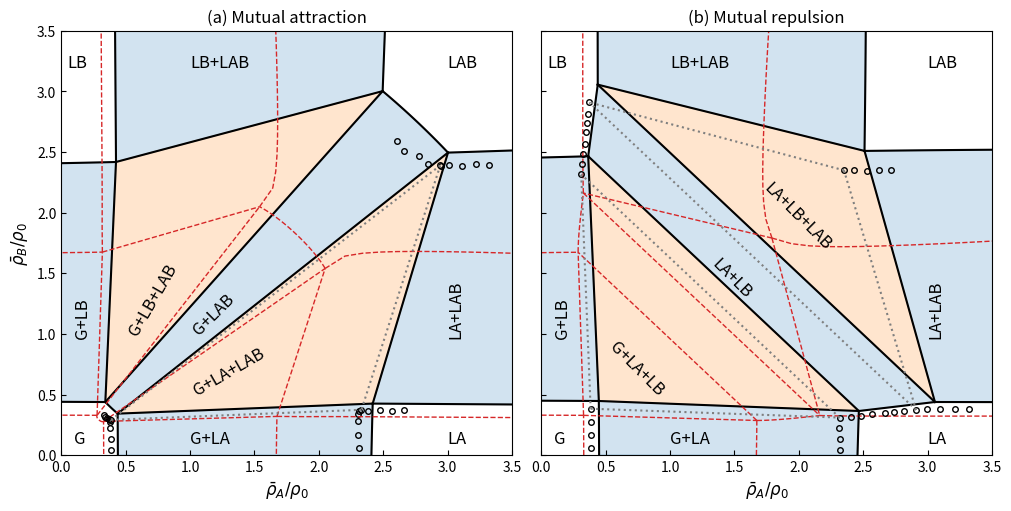

Source code (Python):
import numpy as np
import matplotlib.pyplot as plt
from scipy import integrate, optimize


def get_v_XY(rho_Y, eta_XY, kappa=0.7):
    return 1 + kappa * np.tanh(eta_XY/kappa * (rho_Y-1))

def get_v_A(rho_A, rho_B, eta_AA, eta_AB, kappa=0.7):
    v_AA = get_v_XY(rho_A, eta_AA, kappa)
    v_AB = get_v_XY(rho_B, eta_AB, kappa)
    return v_AA * v_AB

def get_v_B(rho_A, rho_B, eta_BA, eta_BB, kappa=0.7):
    v_BA = get_v_XY(rho_A, eta_BA, kappa)
    v_BB = get_v_XY(rho_B, eta_BB, kappa)
    return v_BA * v_BB

def get_dv_XY(v_XY, eta_XY, kappa=0.7):
    return eta_XY * (1 - ((v_XY-1)/kappa)**2)

def get_v_XY_prime(rho_Y, eta_XY, kappa=0.7):
    v_XY = get_v_XY(rho_Y, eta_XY, kappa)
    return eta_XY * (1 - ((v_XY-1)/kappa)**2)

def get_mu_A(rho_A, rho_B, eta_AA, eta_AB, kappa=0.7):
    v_A = get_v_A(rho_A, rho_B, eta_AA, eta_AB, kappa)
    return np.log(rho_A * v_A)

def get_mu_B(rho_A, rho_B, eta_BA, eta_BB, kappa=0.7):
    v_B = get_v_B(rho_A, rho_B, eta_BA, eta_BB, kappa)
    return np.log(rho_B * v_B)

def f_int_A(phi_A, eta_AA, eta_BA):
    v_AA = get_v_XY(phi_A, eta_AA)
    v_BA = get_v_XY(phi_A, eta_BA)
    v_AA_prime = get_dv_XY(v_AA, eta_AA)
    return (1/phi_A + v_AA_prime/v_AA) * np.log(v_BA)


def f_int_B(phi_B, eta_AB, eta_BB):
    v_AB = get_v_XY(phi_B, eta_AB)
    v_BB = get_v_XY(phi_B, eta_BB)
    v_BB_prime = get_dv_XY(v_BB, eta_BB)
    return (1/phi_B + v_BB_prime/v_BB) * np.log(v_AB)

def get_RA_RB(phi_A, phi_B, eta_BA, eta_AB):
    v_BA = get_v_XY(phi_A, eta_BA)
    v_AB = get_v_XY(phi_B, eta_AB)
    return np.log(v_BA) * np.log(v_AB)


def func(phi_arr, eta_AA, eta_AB, eta_BA, eta_BB):
    """ When phase equilibrium is reached, one should have [f1, f2, f3] = [0, 0, 0]

    Args:
        phi_arr (array): [phi_A_g, phi_B_g, phi_A_l, phi_B_l]
        eta_AA (float): _description_
        eta_AB (float): _description_
        eta_BA (float): _description_
        eta_BB (float): _description_
    """
    phi_A_g, phi_B_g, phi_A_l, phi_B_l = phi_arr
    f1 = get_mu_A(phi_A_l, phi_B_l, eta_AA, eta_AB) - get_mu_A(phi_A_g, phi_B_g, eta_AA, eta_AB)
    f2 = get_mu_B(phi_A_l, phi_B_l, eta_BA, eta_BB) - get_mu_B(phi_A_g, phi_B_g, eta_BA, eta_BB)

    int_A = integrate.quad(f_int_A, phi_A_g, phi_A_l, args=(eta_AA, eta_BA))
    int_B = integrate.quad(f_int_B, phi_B_g, phi_B_l, args=(eta_AB, eta_BB))
    f3 = get_RA_RB(phi_A_l, phi_B_l, eta_BA, eta_AB) - get_RA_RB(phi_A_g, phi_B_g, eta_BA, eta_AB) + int_A + int_B
    return [f1, f2, f3]

def func2(x_arr, eta_AA, eta_AB, eta_BA, eta_BB, rhoA_0, rhoB_0):
    """ When phase equilibrium is reached, one should have [f1, f2, f3, f4, f5] = [0, 0, 0, 0, 0]

    Args:
        x_arr (array): [phi_A_g, phi_B_g, phi_A_l, phi_B_l, s]
        eta_AA (float): _description_
        eta_AB (float): _description_
        eta_BA (float): _description_
        eta_BB (float): _description_
    """
    phi_A_g, phi_B_g, phi_A_l, phi_B_l, s = x_arr
    f1 = get_mu_A(phi_A_l, phi_B_l, eta_AA, eta_AB) - get_mu_A(phi_A_g, phi_B_g, eta_AA, eta_AB)
    f2 = get_mu_B(phi_A_l, phi_B_l, eta_BA, eta_BB) - get_mu_B(phi_A_g, phi_B_g, eta_BA, eta_BB)

    int_A, err = integrate.quad(f_int_A, phi_A_g, phi_A_l, args=(eta_AA, eta_BA))
    int_B, err = integrate.quad(f_int_B, phi_B_g, phi_B_l, args=(eta_AB, eta_BB))
    f3 = get_RA_RB(phi_A_l, phi_B_l, eta_BA, eta_AB) - get_RA_RB(phi_A_g, phi_B_g, eta_BA, eta_AB) + int_A + int_B

    f4 = (1-s) * phi_A_g + s * phi_A_l - rhoA_0
    f5 = (1-s) * phi_B_g + s * phi_B_l - rhoB_0
    return [f1, f2, f3, f4, f5]

def func3(x_arr, eta_AA, eta_AB, eta_BA, eta_BB, rhoA_0, rhoB_0):
    """ When phase equilibrium is reached, one should have [f1, f2, f3, f4, f5] = [0, 0, 0, 0, 0]

    Args:
        x_arr (array): [phi_A_1, phi_B_1, phi_A_2, phi_B_2, phi_A_3, phi_B_3, s, t]
        eta_AA (float): _description_
        eta_AB (float): _description_
        eta_BA (float): _description_
        eta_BB (float): _description_
    """
    phi_A_1, phi_B_1, phi_A_2, phi_B_2, phi_A_3, phi_B_3, s, t = x_arr
    
    mu_A_1 = get_mu_A(phi_A_1, phi_B_1, eta_AA, eta_AB)
    mu_A_2 = get_mu_A(phi_A_2, phi_B_2, eta_AA, eta_AB)
    mu_A_3 = get_mu_A(phi_A_3, phi_B_3, eta_AA, eta_AB)
    mu_B_1 = get_mu_B(phi_A_1, phi_B_1, eta_BA, eta_BB)
    mu_B_2 = get_mu_B(phi_A_2, phi_B_2, eta_BA, eta_BB)
    mu_B_3 = get_mu_B(phi_A_3, phi_B_3, eta_BA, eta_BB)

    f1 = mu_A_1 - mu_A_2
    f2 = mu_A_1 - mu_A_3
    f3 = mu_B_1 - mu_B_2
    f4 = mu_B_1 - mu_B_3

    RA_RB_1 = get_RA_RB(phi_A_1, phi_B_1, eta_BA, eta_AB)
    int_A, err = integrate.quad(f_int_A, phi_A_1, phi_A_2, args=(eta_AA, eta_BA))
    int_B, err = integrate.quad(f_int_B, phi_B_1, phi_B_2, args=(eta_AB, eta_BB))
    f5 = get_RA_RB(phi_A_2, phi_B_2, eta_BA, eta_AB) - RA_RB_1 + int_A + int_B

    int_A, err = integrate.quad(f_int_A, phi_A_1, phi_A_3, args=(eta_AA, eta_BA))
    int_B, err = integrate.quad(f_int_B, phi_B_1, phi_B_3, args=(eta_AB, eta_BB))
    f6 = get_RA_RB(phi_A_3, phi_B_3, eta_BA, eta_AB) - RA_RB_1 + int_A + int_B

    f7 = (1-s-t) * phi_A_1 + s * phi_A_2 + t * phi_A_3 - rhoA_0
    f8 = (1-s-t) * phi_B_1 + s * phi_B_2 + t * phi_B_3 - rhoB_0
    return [f1, f2, f3, f4, f5, f6, f7, f8]

def func2_eq(x_arr, eta_AA, eta_AB, eta_BA, eta_BB, rhoA_0, rhoB_0):
    """ When phase equilibrium is reached, one should have [f1, f2, f3, f4, f5] = [0, 0, 0, 0, 0]

    Args:
        phi_arr (array): [phi_A_g, phi_B_g, phi_A_l, phi_B_l, s]
        eta_AA (float): _description_
        eta_AB (float): _description_
        eta_BA (float): _description_
        eta_BB (float): _description_
    """

    phi_A_g, phi_B_g, phi_A_l, phi_B_l, s = x_arr
    f1 = get_mu_A(phi_A_l, phi_B_l, eta_AA, eta_AB) - get_mu_A(phi_A_g, phi_B_g, eta_AA, eta_AB)
    f2 = get_mu_B(phi_A_l, phi_B_l, eta_BA, eta_BB) - get_mu_B(phi_A_g, phi_B_g, eta_BA, eta_BB)

    # int_A, err = integrate.quad(f_int_A, phi_A_g, phi_A_l, args=(eta_AA, eta_BA))
    # int_B, err = integrate.quad(f_int_B, phi_B_g, phi_B_l, args=(eta_AB, eta_BB))
    int_A, err = integrate.quad(get_v_XY, phi_A_g, phi_A_l, args=(eta_AA, 0.7))
    int_B, err = integrate.quad(get_v_XY, phi_B_g, phi_B_l, args=(eta_BB, 0.7))
    vAA_g = get_v_XY(phi_A_g, eta_AA)
    vAA_l = get_v_XY(phi_A_l, eta_AA)
    vBB_g = get_v_XY(phi_B_g, eta_BB)
    vBB_l = get_v_XY(phi_B_l, eta_BB)
    vAB_prime_g = get_v_XY_prime(phi_B_g, eta_AB)
    vAB_prime_l = get_v_XY_prime(phi_B_l, eta_AB)
    vBA_prime_g = get_v_XY_prime(phi_A_g, eta_BA)
    vBA_prime_l = get_v_XY_prime(phi_A_l, eta_BA)

    f3_0 = phi_A_l * (1 + vAA_l) - phi_A_g * (1 + vAA_g) + phi_B_l * (1 + vBB_l) - phi_B_g * (1 + vBB_g)
    f3_1 = 0.5 * phi_A_l * phi_B_l * (vBA_prime_l + vAB_prime_l) - 0.5 * phi_A_g * phi_B_g * (vBA_prime_g + vAB_prime_g)
    f3 = f3_0 + f3_1 - int_A - int_B
    
    f4 = (1-s) * phi_A_g + s * phi_A_l - rhoA_0
    f5 = (1-s) * phi_B_g + s * phi_B_l - rhoB_0
    return [f1, f2, f3, f4, f5]

def func3_eq(x_arr, eta_AA, eta_AB, eta_BA, eta_BB, rhoA_0, rhoB_0):
    """ When phase equilibrium is reached, one should have [f1, f2, f3, f4, f5] = [0, 0, 0, 0, 0]

    Args:
        x_arr (array): [phi_A_1, phi_B_1, phi_A_2, phi_B_2, phi_A_3, phi_B_3, s, t]
        eta_AA (float): _description_
        eta_AB (float): _description_
        eta_BA (float): _description_
        eta_BB (float): _description_
    """
    def get_p1(phiA, phiB, etaAA, etaAB, etaBA, etaBB):
        p1A = phiA * (1 + get_v_XY(phiA, etaAA))
        p1B = phiB * (1 + get_v_XY(phiB, etaBB))
        p1AB = 0.5 * phiA * phiB * (get_v_XY_prime(phiA, etaBA) + get_v_XY_prime(phiB, etaAB))
        return p1A + p1B + p1AB
    
    def get_p_int(phi_A_1, phi_B_1, phi_A_2, phi_B_2, etaAA, etaBB):
        int_A, err = integrate.quad(get_v_XY, phi_A_1, phi_A_2, args=(etaAA, 0.7))
        int_B, err = integrate.quad(get_v_XY, phi_B_1, phi_B_2, args=(etaBB, 0.7))
        return int_A + int_B



    phi_A_1, phi_B_1, phi_A_2, phi_B_2, phi_A_3, phi_B_3, s, t = x_arr
    
    mu_A_1 = get_mu_A(phi_A_1, phi_B_1, eta_AA, eta_AB)
    mu_A_2 = get_mu_A(phi_A_2, phi_B_2, eta_AA, eta_AB)
    mu_A_3 = get_mu_A(phi_A_3, phi_B_3, eta_AA, eta_AB)
    mu_B_1 = get_mu_B(phi_A_1, phi_B_1, eta_BA, eta_BB)
    mu_B_2 = get_mu_B(phi_A_2, phi_B_2, eta_BA, eta_BB)
    mu_B_3 = get_mu_B(phi_A_3, phi_B_3, eta_BA, eta_BB)

    f1 = mu_A_1 - mu_A_2
    f2 = mu_A_1 - mu_A_3
    f3 = mu_B_1 - mu_B_2
    f4 = mu_B_1 - mu_B_3


    f5 = get_p1(phi_A_2, phi_B_2, eta_AA, eta_AB, eta_BA, eta_BB) \
        - get_p1(phi_A_1, phi_B_1, eta_AA, eta_AB, eta_BA, eta_BB) \
        - get_p_int(phi_A_1, phi_B_1, phi_A_2, phi_B_2, eta_AA, eta_BB)

    f6 = get_p1(phi_A_3, phi_B_3, eta_AA, eta_AB, eta_BA, eta_BB) \
        - get_p1(phi_A_1, phi_B_1, eta_AA, eta_AB, eta_BA, eta_BB) \
        - get_p_int(phi_A_1, phi_B_1, phi_A_3, phi_B_3, eta_AA, eta_BB)

    f7 = (1-s-t) * phi_A_1 + s * phi_A_2 + t * phi_A_3 - rhoA_0
    f8 = (1-s-t) * phi_B_1 + s * phi_B_2 + t * phi_B_3 - rhoB_0
    return [f1, f2, f3, f4, f5, f6, f7, f8]

def plot_tri(ax, x, y, c, linestyle="-", lw=None):
    ax.plot(x[1:], y[1:], c=c, linestyle=linestyle, lw=lw)
    ax.plot(x[:2], y[:2], c=c, linestyle=linestyle, lw=lw)
    ax.plot([x[0], x[2]], [y[0], y[2]], c=c, linestyle=linestyle, lw=lw)


def binodals_J025():
    etaAA = -2
    etaBB = -2
    etaAB = -0.25
    etaBA = -0.25
    fig, ax = plt.subplots(1, 1, constrained_layout=True, figsize=(5, 5))

    # G + LA + LAB
    rhoA_0 = 2.25
    rhoB_0 = 1
    x0 = [0.5, 0.25, 2.5, 0.4, 5, 3, 0.33, 0.33]
    sol = optimize.root(func3, x0, args=(etaAA, etaAB, etaBA, etaBB, rhoA_0, rhoB_0))
    x = sol.x
    pA1 = [x[0], x[2], x[4]]
    pB1 = [x[1], x[3], x[5]]
    line, = ax.plot(pA1, pB1, ">")
    plot_tri(ax, pA1, pB1, c=line.get_c())

    rhoA_0 = 2.25
    rhoB_0 = 1
    x0 = [0.5, 0.25, 2.5, 0.4, 5, 3, 0.33, 0.33]
    sol = optimize.root(func3, x0, args=(etaAA, -0.1, -0.1, etaBB, rhoA_0, rhoB_0))
    x = sol.x
    pA_tmp = [x[0], x[2], x[4]]
    pB_tmp = [x[1], x[3], x[5]]
    line, = ax.plot(pA_tmp, pB_tmp, ">")
    plot_tri(ax, pA_tmp, pB_tmp, c=line.get_c())


    # G + LB + LAB
    rhoA_0 = 1
    rhoB_0 = 2.25
    x0 = [0.25, 0.5, 0.4, 2.5, 3, 5, 0.33, 0.33]
    sol = optimize.root(func3, x0, args=(etaAA, etaAB, etaBA, etaBB, rhoA_0, rhoB_0))
    x = sol.x
    pA2 = [x[0], x[2], x[4]]
    pB2 = [x[1], x[3], x[5]]
    line, = ax.plot(pA2, pB2, "<")
    plot_tri(ax, pA2, pB2, c=line.get_c())

    # G + LA
    rhoA_0 = 1.25
    rhoB_0_max = pB1[0] + (rhoA_0 - pA1[0]) * (pB1[1] - pB1[0]) / (pA1[1] - pB1[0]) 
    rhoB_0 = 0.01
    n = 40
    rhoB0_arr = np.linspace(0.01, rhoB_0_max, n)
    phi_A_l, phi_B_l, phi_A_g, phi_B_g = np.zeros((4, n))

    x0 = [0.25, rhoB_0, 2.5, rhoB_0, 0.5]
    for i, rhoB_0 in enumerate(rhoB0_arr):
        sol = optimize.root(func2, x0, args=(etaAA, etaAB, etaBA, etaBB, rhoA_0, rhoB_0))
        x = sol.x
        x0 = x
        phi_A_g[i] = x[0]
        phi_B_g[i] = x[1]
        phi_A_l[i] = x[2]
        phi_B_l[i] = x[3]

    line, = ax.plot(phi_A_g, phi_B_g)
    ax.plot(phi_A_l, phi_B_l, c=line.get_c())

    edges = np.array([
        [3.8241, 0.3792, 23.2144, 0.6518],
        [3.8257, 0.7560, 23.1665, 1.3016],
        [3.7998, 1.1292, 23.2603, 1.9610],
        [3.7808, 1.5073, 23.3153, 2.6195]
    ]) / 10

    ms = 3
    line, = ax.plot(edges[:, 0], edges[:, 1], "o", fillstyle="none", ms=ms)
    ax.plot(edges[:, 2], edges[:, 3], "o", fillstyle="none", c=line.get_c(), ms=ms)



    # G + LB
    rhoB_0 = 1.25
    rhoA_0_max = pB1[0] + (rhoA_0 - pA1[0]) * (pB1[1] - pB1[0]) / (pA1[1] - pB1[0])
    rhoA_0_min = 0.01
    n = 40
    rhoA0_arr = np.linspace(rhoA_0_min, rhoA_0_max, n)
    phi_A_l, phi_B_l, phi_A_g, phi_B_g = np.zeros((4, n))

    x0 = [rhoA_0_min, 0.25, rhoA_0_min, 2.5, 0.5]
    for i, rhoA_0 in enumerate(rhoA0_arr):
        sol = optimize.root(func2, x0, args=(etaAA, etaAB, etaBA, etaBB, rhoA_0, rhoB_0))
        x = sol.x
        x0 = x
        phi_A_g[i] = x[0]
        phi_B_g[i] = x[1]
        phi_A_l[i] = x[2]
        phi_B_l[i] = x[3]

    line, = ax.plot(phi_A_g, phi_B_g)
    ax.plot(phi_A_l, phi_B_l, c=line.get_c())


    # G + LAB
    rhoA_0 = 3
    rhoB_0_min = pB1[0] + (rhoA_0 - pA1[0]) * (pB1[2] - pB1[0]) / (pA1[2] - pA1[0]) 
    rhoB_0_max = pB2[0] + (rhoA_0 - pA2[0]) * (pB2[2] - pB2[0]) / (pA2[2] - pA2[0])
    n = 50
    rhoB0_arr = np.linspace(rhoB_0_min, rhoB_0_max, n)
    phi_A_l, phi_B_l, phi_A_g, phi_B_g = np.zeros((4, n))

    x0 = [pA1[0], pB1[0], pA1[2], pB1[2], 0.5]
    for i, rhoB_0 in enumerate(rhoB0_arr):
        sol = optimize.root(func2, x0, args=(etaAA, etaAB, etaBA, etaBB, rhoA_0, rhoB_0))
        x = sol.x
        x0 = x
        phi_A_g[i] = x[0]
        phi_B_g[i] = x[1]
        phi_A_l[i] = x[2]
        phi_B_l[i] = x[3]

    line, = ax.plot(phi_A_g, phi_B_g)
    ax.plot(phi_A_l, phi_B_l, c=line.get_c())
    # ax.plot(np.ones_like(rhoB0_arr) * rhoA_0, rhoB0_arr)

    # LB + LAB
    rhoA_0 = 1.5
    rhoB_0_min = pB2[1] + (rhoA_0 - pA2[1]) * (pB2[2] - pB2[1]) / (pA2[2] - pA2[1])
    rhoB_0_max = 8.5
    n = 50
    rhoB0_arr = np.linspace(rhoB_0_min, rhoB_0_max, n)
    phi_A_l, phi_B_l, phi_A_g, phi_B_g = np.zeros((4, n))

    x0 = [pA2[1], pB2[1], pA2[2], pB2[2], 0.5]
    for i, rhoB_0 in enumerate(rhoB0_arr):
        sol = optimize.root(func2, x0, args=(etaAA, etaAB, etaBA, etaBB, rhoA_0, rhoB_0))
        x = sol.x
        x0 = x
        phi_A_g[i] = x[0]
        phi_B_g[i] = x[1]
        phi_A_l[i] = x[2]
        phi_B_l[i] = x[3]

    line, = ax.plot(phi_A_g, phi_B_g)
    ax.plot(phi_A_l, phi_B_l, c=line.get_c())

    # LA + LAB
    rhoB_0 = 1.5
    rhoA_0_min = pA1[1] + (rhoA_0 - pB1[1]) * (pA1[2] - pA1[1]) / (pB1[2] - pB1[1])
    rhoA_0_max = 8.5
    n = 50
    rhoA0_arr = np.linspace(rhoA_0_min, rhoA_0_max, n)
    phi_A_l, phi_B_l, phi_A_g, phi_B_g = np.zeros((4, n))

    x0 = [pA1[1], pB1[1], pA1[2], pB1[2], 0.5]
    for i, rhoA_0 in enumerate(rhoA0_arr):
        sol = optimize.root(func2, x0, args=(etaAA, etaAB, etaBA, etaBB, rhoA_0, rhoB_0))
        x = sol.x
        x0 = x
        phi_A_g[i] = x[0]
        phi_B_g[i] = x[1]
        phi_A_l[i] = x[2]
        phi_B_l[i] = x[3]

    line, = ax.plot(phi_A_g, phi_B_g)
    ax.plot(phi_A_l, phi_B_l, c=line.get_c())

 


    # ax.plot([0.376, 2, 4.293], [0.211, 1.5, 3.302], "o")
    # ax.plot([0.299, 2, 4.73], [0.186, 1.5, 3.63], "s")

    rhoA_0 = 2
    rhoB_0 = 1.5
    rhoB0_arr = np.linspace(rhoB_0_min, rhoB_0_max, n)
    phi_A_l, phi_B_l, phi_A_g, phi_B_g = np.zeros((4, n))

    x0 = [0.376, 0.211, 4.293, 3.302, 0.5]
    # x0 = [0.376, 0.211, 3, 2, 0.5]

    # sol = optimize.root(func2_eq, x0, args=(etaAA, etaAB, etaBA, etaBB, rhoA_0, rhoB_0))
    sol = optimize.root(func2_eq, x0, args=(-2, -0.1, -0.1, -2, rhoA_0, rhoB_0))
    x = sol.x
    ax.plot([x[0], x[2]], [x[1], x[3]], "-*")

    # sol = optimize.root(func2, x0, args=(etaAA, etaAB, etaBA, etaBB, rhoA_0, rhoB_0))
    sol = optimize.root(func2, x0, args=(-2, -0.1, -0.1, -2, rhoA_0, rhoB_0))
    x = sol.x
    ax.plot([x[0], x[2]], [x[1], x[3]], "-p")


    x0 = [3.7808/10, 1.5073/10, 23.3153/10, 2.6195/10, 0.5]
    sol = optimize.root(func2, x0, args=(-2, -0.1, -0.1, -2, 1.25, 0.2))
    x = sol.x
    ax.plot([x[0], x[2]], [x[1], x[3]], "-p")

    # ax.plot([0.4075, 1.25, 2.25], [0.193, 0.25, 0.3187], "-o", fillstyle="none")
    # ax.plot([7.984/20, 1.25, 45.11/20], [3.849/20, 0.25, 6.374/20], "s", fillstyle="none")


    # rhoA_0 = 1.25
    # rhoB_0 = 0.25
    # rhoB0_arr = np.linspace(rhoB_0_min, rhoB_0_max, n)
    # phi_A_l, phi_B_l, phi_A_g, phi_B_g = np.zeros((4, n))

    # x0 = [0.4, 0.19, 2.25, 0.32, 0.5]
    # sol = optimize.root(func2_eq, x0, args=(etaAA, etaAB, etaBA, etaBB, rhoA_0, rhoB_0))
    # x = sol.x
    # ax.plot([x[0], x[2]], [x[1], x[3]], "*")

    # sol = optimize.root(func2, x0, args=(etaAA, etaAB, etaBA, etaBB, rhoA_0, rhoB_0))
    # x = sol.x
    # ax.plot([x[0], x[2]], [x[1], x[3]], "p")


    # rhoA_0 = 4
    # rhoB_0 = 1.65
    # x0 = [pA1[1], pB1[1], pA1[2], pB1[2], 0.5]
    # sol = optimize.root(func2, x0, args=(etaAA, etaAB, etaBA, etaBB, rhoA_0, rhoB_0))
    # x = sol.x
    # ax.plot([x[0], rhoA_0, x[2]], [x[1], rhoB_0, x[3]], "-o")
    
       
    ax.set_xlim(0, 6)
    ax.set_ylim(0, 6)
    plt.show()
    plt.close()


def binodals_eq_Jm01(ax):
    etaAA = -2
    etaBB = -2
    etaAB = -0.1
    etaBA = -0.1
    bc = "tab:red"
    ls = "dashed"
    lw = 1

    # G + LA + LAB
    rhoA_0 = 2.25
    rhoB_0 = 1
    x0 = [0.438, 0.3424, 2.418, 0.4252, 3.00, 2.49, 0.546, 0.2843]
    sol = optimize.root(func3_eq, x0, args=(etaAA, etaAB, etaBA, etaBB, rhoA_0, rhoB_0))
    x = sol.x
    pA1 = [x[0], x[2], x[4]]
    pB1 = [x[1], x[3], x[5]]
    plot_tri(ax, pA1, pB1, c=bc, linestyle=ls, lw=lw)

    # G + LB + LAB
    rhoA_0 = 1
    rhoB_0 = 2.25
    x0 = [0.342, 0.438, 0.425, 2.418,  2.495,  3.00, 0.546, 0.28]
    sol = optimize.root(func3_eq, x0, args=(etaAA, etaAB, etaBA, etaBB, rhoA_0, rhoB_0))
    x = sol.x
    pA2 = [x[0], x[2], x[4]]
    pB2 = [x[1], x[3], x[5]]
    plot_tri(ax, pA2, pB2, c=bc, linestyle=ls, lw=lw)

    # G + LA
    rhoA_0 = 1.25
    rhoB_0_max = pB1[0] + (rhoA_0 - pA1[0]) * (pB1[1] - pB1[0]) / (pA1[1] - pB1[0]) 
    rhoB_0 = 0.01
    n = 40
    rhoB0_arr = np.linspace(0.01, rhoB_0_max, n)
    phi_A_l, phi_B_l, phi_A_g, phi_B_g = np.zeros((4, n))

    x0 = [0.25, rhoB_0, 2.5, rhoB_0, 0.5]
    for i, rhoB_0 in enumerate(rhoB0_arr):
        sol = optimize.root(func2_eq, x0, args=(etaAA, etaAB, etaBA, etaBB, rhoA_0, rhoB_0))
        x = sol.x
        x0 = x
        phi_A_g[i] = x[0]
        phi_B_g[i] = x[1]
        phi_A_l[i] = x[2]
        phi_B_l[i] = x[3]

    ax.plot(phi_A_g, phi_B_g, c=bc, linestyle=ls, lw=lw)
    ax.plot(phi_A_l, phi_B_l, c=bc, linestyle=ls, lw=lw)

    # G + LB
    rhoB_0 = 1.25
    rhoA_0_max = pB1[0] + (rhoA_0 - pA1[0]) * (pB1[1] - pB1[0]) / (pA1[1] - pB1[0])
    rhoA_0_min = 0.01
    n = 40
    rhoA0_arr = np.linspace(rhoA_0_min, rhoA_0_max, n)
    phi_A_l, phi_B_l, phi_A_g, phi_B_g = np.zeros((4, n))

    x0 = [rhoA_0_min, 0.25, rhoA_0_min, 2.5, 0.5]
    for i, rhoA_0 in enumerate(rhoA0_arr):
        sol = optimize.root(func2_eq, x0, args=(etaAA, etaAB, etaBA, etaBB, rhoA_0, rhoB_0))
        x = sol.x
        x0 = x
        phi_A_g[i] = x[0]
        phi_B_g[i] = x[1]
        phi_A_l[i] = x[2]
        phi_B_l[i] = x[3]

    ax.plot(phi_A_g, phi_B_g, c=bc, linestyle=ls, lw=lw)
    ax.plot(phi_A_l, phi_B_l, c=bc, linestyle=ls, lw=lw)


    # G + LAB
    rhoA_0 = 3
    rhoB_0_min = pB1[0] + (rhoA_0 - pA1[0]) * (pB1[2] - pB1[0]) / (pA1[2] - pA1[0]) 
    rhoB_0_max = pB2[0] + (rhoA_0 - pA2[0]) * (pB2[2] - pB2[0]) / (pA2[2] - pA2[0])
    n = 50
    rhoB0_arr = np.linspace(rhoB_0_min, rhoB_0_max, n)
    phi_A_l, phi_B_l, phi_A_g, phi_B_g = np.zeros((4, n))

    x0 = [pA1[0], pB1[0], pA1[2], pB1[2], 0.5]
    for i, rhoB_0 in enumerate(rhoB0_arr):
        sol = optimize.root(func2_eq, x0, args=(etaAA, etaAB, etaBA, etaBB, rhoA_0, rhoB_0))
        x = sol.x
        x0 = x
        phi_A_g[i] = x[0]
        phi_B_g[i] = x[1]
        phi_A_l[i] = x[2]
        phi_B_l[i] = x[3]

    ax.plot(phi_A_g, phi_B_g, c=bc, linestyle=ls, lw=lw)
    ax.plot(phi_A_l, phi_B_l, c=bc, linestyle=ls, lw=lw)


    # LB + LAB
    rhoA_0 = 1.5
    rhoB_0_min = pB2[1] + (rhoA_0 - pA2[1]) * (pB2[2] - pB2[1]) / (pA2[2] - pA2[1])
    rhoB_0_max = 8.5
    n = 50
    rhoB0_arr = np.linspace(rhoB_0_min, rhoB_0_max, n)
    phi_A_l, phi_B_l, phi_A_g, phi_B_g = np.zeros((4, n))

    x0 = [pA2[1], pB2[1], pA2[2], pB2[2], 0.5]
    for i, rhoB_0 in enumerate(rhoB0_arr):
        sol = optimize.root(func2_eq, x0, args=(etaAA, etaAB, etaBA, etaBB, rhoA_0, rhoB_0))
        x = sol.x
        x0 = x
        phi_A_g[i] = x[0]
        phi_B_g[i] = x[1]
        phi_A_l[i] = x[2]
        phi_B_l[i] = x[3]

    ax.plot(phi_A_g, phi_B_g, c=bc, linestyle=ls, lw=lw)
    ax.plot(phi_A_l, phi_B_l, c=bc, linestyle=ls, lw=lw)

    # LA + LAB
    rhoB_0 = 1.5
    rhoA_0_min = pA1[1] + (rhoA_0 - pB1[1]) * (pA1[2] - pA1[1]) / (pB1[2] - pB1[1])
    rhoA_0_max = 8.5
    n = 50
    rhoA0_arr = np.linspace(rhoA_0_min, rhoA_0_max, n)
    phi_A_l, phi_B_l, phi_A_g, phi_B_g = np.zeros((4, n))

    x0 = [pA1[1], pB1[1], pA1[2], pB1[2], 0.5]
    for i, rhoA_0 in enumerate(rhoA0_arr):
        sol = optimize.root(func2_eq, x0, args=(etaAA, etaAB, etaBA, etaBB, rhoA_0, rhoB_0))
        x = sol.x
        x0 = x
        phi_A_g[i] = x[0]
        phi_B_g[i] = x[1]
        phi_A_l[i] = x[2]
        phi_B_l[i] = x[3]

    ax.plot(phi_A_g, phi_B_g, c=bc, linestyle=ls, lw=lw)
    ax.plot(phi_A_l, phi_B_l, c=bc, linestyle=ls, lw=lw)


def binodals_Jm01(ax=None):
    etaAA = -2
    etaBB = -2
    etaAB = -0.1
    etaBA = -0.1
    if ax is None:
        fig, ax = plt.subplots(1, 1, constrained_layout=True, figsize=(5, 5))
        flag_show = True
    else:
        flag_show = False

    bc = "k"
    bc_eq = "tab:grey"

    # G + LA + LAB
    rhoA_0 = 2.25
    rhoB_0 = 1
    x0 = [0.5, 0.25, 2.5, 0.4, 5, 3, 0.33, 0.33]
    sol = optimize.root(func3, x0, args=(etaAA, etaAB, etaBA, etaBB, rhoA_0, rhoB_0))
    x = sol.x
    pA1 = [x[0], x[2], x[4]]
    pB1 = [x[1], x[3], x[5]]
    plot_tri(ax, pA1, pB1, c=bc)

    ax.fill(pA1, pB1, c="tab:orange", alpha=0.2)

    xx = np.array([29.4862, 3.8145, 23.1582]) / 10
    yy = np.array([23.8838, 2.9116, 3.6422]) / 10
    ms = 4
    ax.plot(xx, yy, "ko", fillstyle="none", ms=ms)

    # G + LB + LAB
    rhoA_0 = 1
    rhoB_0 = 2.25
    x0 = [0.25, 0.5, 0.4, 2.5, 3, 5, 0.33, 0.33]
    sol = optimize.root(func3, x0, args=(etaAA, etaAB, etaBA, etaBB, rhoA_0, rhoB_0))
    x = sol.x
    pA2 = [x[0], x[2], x[4]]
    pB2 = [x[1], x[3], x[5]]
    plot_tri(ax, pA2, pB2, c=bc)

    ax.fill(pA2, pB2, c="tab:orange", alpha=0.2)

    # G + LA
    rhoA_0 = 1.25
    rhoB_0_max = pB1[0] + (rhoA_0 - pA1[0]) * (pB1[1] - pB1[0]) / (pA1[1] - pB1[0]) 
    rhoB_0 = 0.001
    n = 40
    rhoB0_arr = np.linspace(rhoB_0, rhoB_0_max, n)
    phi_A_l, phi_B_l, phi_A_g, phi_B_g = np.zeros((4, n))

    x0 = [0.25, rhoB_0, 2.5, rhoB_0, 0.5]
    for i, rhoB_0 in enumerate(rhoB0_arr):
        sol = optimize.root(func2, x0, args=(etaAA, etaAB, etaBA, etaBB, rhoA_0, rhoB_0))
        x = sol.x
        x0 = x
        phi_A_g[i] = x[0]
        phi_B_g[i] = x[1]
        phi_A_l[i] = x[2]
        phi_B_l[i] = x[3]

    ax.plot(phi_A_g, phi_B_g, c=bc)
    ax.plot(phi_A_l, phi_B_l, c=bc)

    xx = np.hstack((phi_A_g, phi_A_l[::-1]))
    yy = np.hstack((phi_B_g, phi_B_l[::-1]))
    ax.fill(xx, yy, c="tab:blue", alpha=0.2)

    edges = np.array([
        [3.8287, 0.4497, 23.0837, 0.5599],
        [3.8271, 1.3544, 23.0802, 1.6798],
        [3.8240, 2.2620, 23.0299, 2.7907],
        [3.8104, 2.6964, 23.0823, 3.3723]
    ]) / 10
    ms = 4
    line, = ax.plot(edges[:, 0], edges[:, 1], "ko", fillstyle="none", ms=ms)
    ax.plot(edges[:, 2], edges[:, 3], "o", fillstyle="none", c=line.get_c(), ms=ms)

    # G + LB
    rhoB_0 = 1.25
    rhoA_0_max = pB1[0] + (rhoA_0 - pA1[0]) * (pB1[1] - pB1[0]) / (pA1[1] - pB1[0])
    rhoA_0_min = 0.001
    n = 40
    rhoA0_arr = np.linspace(rhoA_0_min, rhoA_0_max, n)
    phi_A_l, phi_B_l, phi_A_g, phi_B_g = np.zeros((4, n))

    x0 = [rhoA_0_min, 0.25, rhoA_0_min, 2.5, 0.5]
    for i, rhoA_0 in enumerate(rhoA0_arr):
        sol = optimize.root(func2, x0, args=(etaAA, etaAB, etaBA, etaBB, rhoA_0, rhoB_0))
        x = sol.x
        x0 = x
        phi_A_g[i] = x[0]
        phi_B_g[i] = x[1]
        phi_A_l[i] = x[2]
        phi_B_l[i] = x[3]

    ax.plot(phi_A_g, phi_B_g, c=bc)
    ax.plot(phi_A_l, phi_B_l, c=bc)

    xx = np.hstack((phi_A_g, phi_A_l[::-1]))
    yy = np.hstack((phi_B_g, phi_B_l[::-1]))
    ax.fill(xx, yy, c="tab:blue", alpha=0.2)


    # G + LAB
    rhoA_0 = 3
    rhoB_0_min = pB1[0] + (rhoA_0 - pA1[0]) * (pB1[2] - pB1[0]) / (pA1[2] - pA1[0]) 
    rhoB_0_max = pB2[0] + (rhoA_0 - pA2[0]) * (pB2[2] - pB2[0]) / (pA2[2] - pA2[0])
    n = 50
    rhoB0_arr = np.linspace(rhoB_0_min, rhoB_0_max, n)
    phi_A_l, phi_B_l, phi_A_g, phi_B_g = np.zeros((4, n))

    x0 = [pA1[0], pB1[0], pA1[2], pB1[2], 0.5]
    for i, rhoB_0 in enumerate(rhoB0_arr):
        sol = optimize.root(func2, x0, args=(etaAA, etaAB, etaBA, etaBB, rhoA_0, rhoB_0))
        x = sol.x
        x0 = x
        phi_A_g[i] = x[0]
        phi_B_g[i] = x[1]
        phi_A_l[i] = x[2]
        phi_B_l[i] = x[3]

    ax.plot(phi_A_g, phi_B_g, c=bc)
    ax.plot(phi_A_l, phi_B_l, c=bc)

    xx = np.hstack((phi_A_g, phi_A_l[::-1]))
    yy = np.hstack((phi_B_g, phi_B_l[::-1]))
    ax.fill(xx, yy, c="tab:blue", alpha=0.2)


    # LB + LAB
    rhoA_0 = 1.5
    rhoB_0_min = pB2[1] + (rhoA_0 - pA2[1]) * (pB2[2] - pB2[1]) / (pA2[2] - pA2[1])
    rhoB_0_max = 8.5
    n = 50
    rhoB0_arr = np.linspace(rhoB_0_min, rhoB_0_max, n)
    phi_A_l, phi_B_l, phi_A_g, phi_B_g = np.zeros((4, n))

    x0 = [pA2[1], pB2[1], pA2[2], pB2[2], 0.5]
    for i, rhoB_0 in enumerate(rhoB0_arr):
        sol = optimize.root(func2, x0, args=(etaAA, etaAB, etaBA, etaBB, rhoA_0, rhoB_0))
        x = sol.x
        x0 = x
        phi_A_g[i] = x[0]
        phi_B_g[i] = x[1]
        phi_A_l[i] = x[2]
        phi_B_l[i] = x[3]

    ax.plot(phi_A_g, phi_B_g, c=bc)
    ax.plot(phi_A_l, phi_B_l, c=bc)

    xx = np.hstack((phi_A_g, phi_A_l[::-1]))
    yy = np.hstack((phi_B_g, phi_B_l[::-1]))
    ax.fill(xx, yy, c="tab:blue", alpha=0.2)

    # LA + LAB
    rhoB_0 = 1.5
    rhoA_0_min = pA1[1] + (rhoA_0 - pB1[1]) * (pA1[2] - pA1[1]) / (pB1[2] - pB1[1])
    rhoA_0_max = 8.5
    n = 50
    rhoA0_arr = np.linspace(rhoA_0_min, rhoA_0_max, n)
    phi_A_l, phi_B_l, phi_A_g, phi_B_g = np.zeros((4, n))

    x0 = [pA1[1], pB1[1], pA1[2], pB1[2], 0.5]
    for i, rhoA_0 in enumerate(rhoA0_arr):
        sol = optimize.root(func2, x0, args=(etaAA, etaAB, etaBA, etaBB, rhoA_0, rhoB_0))
        x = sol.x
        x0 = x
        phi_A_g[i] = x[0]
        phi_B_g[i] = x[1]
        phi_A_l[i] = x[2]
        phi_B_l[i] = x[3]

    ax.plot(phi_A_g, phi_B_g, c=bc)
    ax.plot(phi_A_l, phi_B_l, c=bc)

    xx = np.hstack((phi_A_g, phi_A_l[::-1]))
    yy = np.hstack((phi_B_g, phi_B_l[::-1]))
    ax.fill(xx, yy, c="tab:blue", alpha=0.2)

    rhoA_0 = 2
    rhoB_0 = 1.5
    rhoB0_arr = np.linspace(rhoB_0_min, rhoB_0_max, n)
    phi_A_l, phi_B_l, phi_A_g, phi_B_g = np.zeros((4, n))

    x0 = [0.376, 0.211, 4.293, 3.302, 0.5]
    # x0 = [0.376, 0.211, 3, 2, 0.5]

    # sol = optimize.root(func2_eq, x0, args=(etaAA, etaAB, etaBA, etaBB, rhoA_0, rhoB_0))

    # sol = optimize.root(func2, x0, args=(etaAA, etaAB, etaBA, etaBB, rhoA_0, rhoB_0))
    # sol = optimize.root(func2, x0, args=(-2, -0.1, -0.1, -2, rhoA_0, rhoB_0))
    # x = sol.x
    # ax.plot([x[0], x[2]], [x[1], x[3]], "-p")


    # x0 = [3.7808/10, 1.5073/10, 23.3153/10, 2.6195/10, 0.5]
    # sol = optimize.root(func2, x0, args=(-2, -0.1, -0.1, -2, 1.25, 0.2))
    # x = sol.x
    # ax.plot([x[0], x[2]], [x[1], x[3]], "-p")

    # ax.plot([0.4075, 1.25, 2.25], [0.193, 0.25, 0.3187], "-o", fillstyle="none")
    # ax.plot([7.984/20, 1.25, 45.11/20], [3.849/20, 0.25, 6.374/20], "s", fillstyle="none")


    rhoA_0 = 1.25
    rhoB_0 = 0.1
    rhoB0_arr = np.linspace(rhoB_0_min, rhoB_0_max, n)
    phi_A_l, phi_B_l, phi_A_g, phi_B_g = np.zeros((4, n))


    # rhoA_0 = 4
    # rhoB_0 = 1.65
    # x0 = [pA1[1], pB1[1], pA1[2], pB1[2], 0.5]
    # sol = optimize.root(func2, x0, args=(etaAA, etaAB, etaBA, etaBB, rhoA_0, rhoB_0))
    # x = sol.x
    # ax.plot([x[0], rhoA_0, x[2]], [x[1], rhoB_0, x[3]], "-o")
    
    
    binodals_eq_Jm01(ax)
    ax.set_xlim(0, 3.5)
    ax.set_ylim(0, 3.5)


    ### Simulation data

    ## G + LAB

    edges = np.array([
        [3.2862, 3.2937, 26.0470, 25.9279],
        [3.426, 3.158, 26.63, 25.12],
        [3.565, 3.088, 27.786, 24.709],
        [3.73, 2.97, 28.49, 24.03]
    ]) / 10
    ms = 4
    line, = ax.plot(edges[:, 0], edges[:, 1], "ko", fillstyle="none", ms=ms)
    ax.plot(edges[:, 2], edges[:, 3], "o", fillstyle="none", c=line.get_c(), ms=ms)

    ## LA + LAB
    edges = np.array([
        [23.8438, 3.6572, 30.1036, 23.9658],
        [24.76, 3.69, 31.1, 23.87],
        [25.72, 3.655, 32.24, 24.0],
        [26.65, 3.69, 33.22, 23.90]
    ]) / 10
    ms = 4
    line, = ax.plot(edges[:, 0], edges[:, 1], "ko", fillstyle="none", ms=ms)
    ax.plot(edges[:, 2], edges[:, 3], "o", fillstyle="none", c=line.get_c(), ms=ms)

    edges = np.array([
        [29.43, 23.9, 23.31, 3.74, 3.87, 2.91]
    ]) / 10
    line, = ax.plot(edges[:, 0], edges[:, 1], "ko", fillstyle="none", ms=ms)
    ax.plot(edges[:, 2], edges[:, 3], "o", fillstyle="none", c=line.get_c(), ms=ms)
    ax.plot(edges[:, 4], edges[:, 5], "o", fillstyle="none", c=line.get_c(), ms=ms)
    
    x, y = edges[0].reshape(3, 2).T
    plot_tri(ax, x, y, c="tab:grey", linestyle=":")

    # ax.plot(1.5, 1.5, "ro")
    # ax.plot(1.55, 1.45, "ro")
    # ax.plot(1.6, 1.4, "ro")
    # ax.plot(1.65, 1.35, "ro")


    # ax.plot(2.7, 1.4, "ro")
    # ax.plot(2.8, 1.4, "ro")
    # ax.plot(2.9, 1.4, "ro")
    # ax.plot(3.0, 1.4, "ro")


    if flag_show:
        plt.show()
        plt.close()


def binodals_eq_Jp01(ax):
    etaAA = -2
    etaBB = -2
    etaAB = 0.1
    etaBA = 0.1
    bc = "tab:red"
    ls = "dashed"
    lw = 1

    # G + LA + LAB
    rhoA_0 = 1.3
    rhoB_0 = 1.3
    x0 = [0.4, 0.4, 2., 0.3, 0.2, 2.5, 0.33, 0.33]
    sol = optimize.root(func3_eq, x0, args=(etaAA, etaAB, etaBA, etaBB, rhoA_0, rhoB_0))
    x = sol.x
    pA1 = [x[0], x[2], x[4]]
    pB1 = [x[1], x[3], x[5]]
    plot_tri(ax, pA1, pB1, c=bc, linestyle=ls, lw=lw)

    # G + LB + LAB
    rhoA_0 = 3
    rhoB_0 = 3
    x0 = [3.5, 3.5, 0.5, 4, 4, 0.5, 0.33, 0.33]

    sol = optimize.root(func3_eq, x0, args=(etaAA, etaAB, etaBA, etaBB, rhoA_0, rhoB_0))
    x = sol.x
    pA2 = [x[0], x[2], x[4]]
    pB2 = [x[1], x[3], x[5]]
    plot_tri(ax, pA2, pB2, c=bc, linestyle=ls, lw=lw)

    # LA + LB
    n = 40
    rhoA0_arr = np.linspace(pA1[1]+pA1[2], pA2[1]+pA2[2], n) * 0.5
    rhoB0_arr = rhoA0_arr
    phi_A_l, phi_B_l, phi_A_g, phi_B_g = np.zeros((4, n))
    x0 = [pA1[1], pB1[1], pA1[2], pB1[2], 0.5]
    for i, rhoB_0 in enumerate(rhoB0_arr):
        sol = optimize.root(func2_eq, x0, args=(etaAA, etaAB, etaBA, etaBB, rhoB_0, rhoB_0))
        x = sol.x
        x0 = x
        phi_A_g[i] = x[0]
        phi_B_g[i] = x[1]
        phi_A_l[i] = x[2]
        phi_B_l[i] = x[3]

    ax.plot(phi_A_g, phi_B_g, c=bc, linestyle=ls, lw=lw)
    ax.plot(phi_A_l, phi_B_l, c=bc, linestyle=ls, lw=lw)

    # G + LA
    rhoA_0 = 1.25
    rhoB_0_max = pB1[0] + (rhoA_0 - pA1[0]) * (pB1[1] - pB1[0]) / (pA1[1] - pB1[0]) 
    rhoB_0 = 0.001
    n = 40
    rhoB0_arr = np.linspace(rhoB_0, rhoB_0_max, n)
    phi_A_l, phi_B_l, phi_A_g, phi_B_g = np.zeros((4, n))

    x0 = [0.25, rhoB_0, 2.5, rhoB_0, 0.5]
    for i, rhoB_0 in enumerate(rhoB0_arr):
        sol = optimize.root(func2_eq, x0, args=(etaAA, etaAB, etaBA, etaBB, rhoA_0, rhoB_0))
        x = sol.x
        x0 = x
        phi_A_g[i] = x[0]
        phi_B_g[i] = x[1]
        phi_A_l[i] = x[2]
        phi_B_l[i] = x[3]
    ax.plot(phi_A_g, phi_B_g, c=bc, linestyle=ls, lw=lw)
    ax.plot(phi_A_l, phi_B_l, c=bc, linestyle=ls, lw=lw)

    # G + LB
    rhoB_0 = 1.25
    rhoA_0_max = pA1[0] + (rhoB_0 - pB1[0]) * (pA1[2] - pA1[0]) / (pB1[2] - pB1[0])
    rhoA_0_min = 0.001
    n = 40
    rhoA0_arr = np.linspace(rhoA_0_min, rhoA_0_max, n)
    phi_A_l, phi_B_l, phi_A_g, phi_B_g = np.zeros((4, n))

    x0 = [rhoA_0_min, 0.25, rhoA_0_min, 2.5, 0.5]
    for i, rhoA_0 in enumerate(rhoA0_arr):
        sol = optimize.root(func2_eq, x0, args=(etaAA, etaAB, etaBA, etaBB, rhoA_0, rhoB_0))
        x = sol.x
        x0 = x
        phi_A_g[i] = x[0]
        phi_B_g[i] = x[1]
        phi_A_l[i] = x[2]
        phi_B_l[i] = x[3]

    ax.plot(phi_A_g, phi_B_g, c=bc, linestyle=ls, lw=lw)
    ax.plot(phi_A_l, phi_B_l, c=bc, linestyle=ls, lw=lw)

    # LB + LAB
    rhoA_0 = 1.25
    rhoB_0_min = pB2[1] + (rhoA_0 - pA2[1]) * (pB2[0] - pB2[1]) / (pA2[0] - pA2[1])
    rhoB_0_max = 8.5
    n = 50
    rhoB0_arr = np.linspace(rhoB_0_min, rhoB_0_max, n)
    phi_A_l, phi_B_l, phi_A_g, phi_B_g = np.zeros((4, n))

    x0 = [pA2[1], pB2[1], pA2[0], pB2[0], 0.5]
    for i, rhoB_0 in enumerate(rhoB0_arr):
        sol = optimize.root(func2_eq, x0, args=(etaAA, etaAB, etaBA, etaBB, rhoA_0, rhoB_0))
        x = sol.x
        x0 = x
        phi_A_g[i] = x[0]
        phi_B_g[i] = x[1]
        phi_A_l[i] = x[2]
        phi_B_l[i] = x[3]

    ax.plot(phi_A_g, phi_B_g, c=bc, linestyle=ls, lw=lw)
    ax.plot(phi_A_l, phi_B_l, c=bc, linestyle=ls, lw=lw)

    # LA + LAB
    rhoB_0 = 1.5
    rhoA_0_min = pA2[0] + (rhoB_0 - pB2[0]) * (pA2[2] - pA2[0]) / (pB2[2] - pB2[0])
    print(rhoA_0_min)
    rhoA_0_max = 8.5
    n = 50
    rhoA0_arr = np.linspace(rhoA_0_min, rhoA_0_max, n)
    phi_A_l, phi_B_l, phi_A_g, phi_B_g = np.zeros((4, n))

    x0 = [pA2[0], pB2[0], pA2[2], pB2[2], 0.5]
    for i, rhoA_0 in enumerate(rhoA0_arr):
        sol = optimize.root(func2_eq, x0, args=(etaAA, etaAB, etaBA, etaBB, rhoA_0, rhoB_0))
        x = sol.x
        x0 = x
        phi_A_g[i] = x[0]
        phi_B_g[i] = x[1]
        phi_A_l[i] = x[2]
        phi_B_l[i] = x[3]

    ax.plot(phi_A_g, phi_B_g, c=bc, linestyle=ls, lw=lw)
    ax.plot(phi_A_l, phi_B_l, c=bc, linestyle=ls, lw=lw)


def binodals_Jp01(ax=None):
    etaAA = -2
    etaBB = -2
    etaAB = 0.1
    etaBA = 0.1
    if ax is None:
        fig, ax = plt.subplots(1, 1, constrained_layout=True, figsize=(5, 5))
        flag_show = True
    else:
        flag_show = False

    bc = "k"

    # G + LA + LAB
    rhoA_0 = 1.3
    rhoB_0 = 1.3
    x0 = [0.4, 0.4, 2., 0.3, 0.2, 2.5, 0.33, 0.33]
    sol = optimize.root(func3, x0, args=(etaAA, etaAB, etaBA, etaBB, rhoA_0, rhoB_0))
    x = sol.x
    pA1 = [x[0], x[2], x[4]]
    pB1 = [x[1], x[3], x[5]]
    plot_tri(ax, pA1, pB1, c=bc)
    ax.fill(pA1, pB1, c="tab:orange", alpha=0.2)

    # G + LB + LAB
    rhoA_0 = 3
    rhoB_0 = 3
    x0 = [3.5, 3.5, 0.5, 4, 4, 0.5, 0.33, 0.33]

    sol = optimize.root(func3, x0, args=(etaAA, etaAB, etaBA, etaBB, rhoA_0, rhoB_0))
    x = sol.x
    pA2 = [x[0], x[2], x[4]]
    pB2 = [x[1], x[3], x[5]]
    plot_tri(ax, pA2, pB2, c=bc)

    ax.fill(pA2, pB2, c="tab:orange", alpha=0.2)

    # LA + LB
    n = 40
    rhoA0_arr = np.linspace(pA1[1]+pA1[2], pA2[1]+pA2[2], n) * 0.5
    rhoB0_arr = rhoA0_arr
    phi_A_l, phi_B_l, phi_A_g, phi_B_g = np.zeros((4, n))
    x0 = [pA1[1], pB1[1], pA1[2], pB1[2], 0.5]
    for i, rhoB_0 in enumerate(rhoB0_arr):
        sol = optimize.root(func2, x0, args=(etaAA, etaAB, etaBA, etaBB, rhoB_0, rhoB_0))
        x = sol.x
        x0 = x
        phi_A_g[i] = x[0]
        phi_B_g[i] = x[1]
        phi_A_l[i] = x[2]
        phi_B_l[i] = x[3]

    ax.plot(phi_A_g, phi_B_g, c=bc)
    ax.plot(phi_A_l, phi_B_l, c=bc)
    xx = np.hstack((phi_A_g, phi_A_l[::-1]))
    yy = np.hstack((phi_B_g, phi_B_l[::-1]))
    ax.fill(xx, yy, c="tab:blue", alpha=0.2)


    # G + LA
    rhoA_0 = 1.25
    rhoB_0_max = pB1[0] + (rhoA_0 - pA1[0]) * (pB1[1] - pB1[0]) / (pA1[1] - pB1[0]) 
    rhoB_0 = 0.001
    n = 40
    rhoB0_arr = np.linspace(rhoB_0, rhoB_0_max, n)
    phi_A_l, phi_B_l, phi_A_g, phi_B_g = np.zeros((4, n))

    x0 = [0.25, rhoB_0, 2.5, rhoB_0, 0.5]
    for i, rhoB_0 in enumerate(rhoB0_arr):
        sol = optimize.root(func2, x0, args=(etaAA, etaAB, etaBA, etaBB, rhoA_0, rhoB_0))
        x = sol.x
        x0 = x
        phi_A_g[i] = x[0]
        phi_B_g[i] = x[1]
        phi_A_l[i] = x[2]
        phi_B_l[i] = x[3]

    ax.plot(phi_A_g, phi_B_g, c=bc)
    ax.plot(phi_A_l, phi_B_l, c=bc)

    xx = np.hstack((phi_A_g, phi_A_l[::-1]))
    yy = np.hstack((phi_B_g, phi_B_l[::-1]))
    ax.fill(xx, yy, c="tab:blue", alpha=0.2)

    # G + LB
    rhoB_0 = 1.25
    rhoA_0_max = pA1[0] + (rhoB_0 - pB1[0]) * (pA1[2] - pA1[0]) / (pB1[2] - pB1[0])
    rhoA_0_min = 0.001
    n = 40
    rhoA0_arr = np.linspace(rhoA_0_min, rhoA_0_max, n)
    phi_A_l, phi_B_l, phi_A_g, phi_B_g = np.zeros((4, n))

    x0 = [rhoA_0_min, 0.25, rhoA_0_min, 2.5, 0.5]
    for i, rhoA_0 in enumerate(rhoA0_arr):
        sol = optimize.root(func2, x0, args=(etaAA, etaAB, etaBA, etaBB, rhoA_0, rhoB_0))
        x = sol.x
        x0 = x
        phi_A_g[i] = x[0]
        phi_B_g[i] = x[1]
        phi_A_l[i] = x[2]
        phi_B_l[i] = x[3]

    ax.plot(phi_A_g, phi_B_g, c=bc)
    ax.plot(phi_A_l, phi_B_l, c=bc)

    xx = np.hstack((phi_A_g, phi_A_l[::-1]))
    yy = np.hstack((phi_B_g, phi_B_l[::-1]))
    ax.fill(xx, yy, c="tab:blue", alpha=0.2)

    # LB + LAB
    rhoA_0 = 1.25
    rhoB_0_min = pB2[1] + (rhoA_0 - pA2[1]) * (pB2[0] - pB2[1]) / (pA2[0] - pA2[1])
    rhoB_0_max = 8.5
    n = 50
    rhoB0_arr = np.linspace(rhoB_0_min, rhoB_0_max, n)
    phi_A_l, phi_B_l, phi_A_g, phi_B_g = np.zeros((4, n))

    x0 = [pA2[1], pB2[1], pA2[0], pB2[0], 0.5]
    for i, rhoB_0 in enumerate(rhoB0_arr):
        sol = optimize.root(func2, x0, args=(etaAA, etaAB, etaBA, etaBB, rhoA_0, rhoB_0))
        x = sol.x
        x0 = x
        phi_A_g[i] = x[0]
        phi_B_g[i] = x[1]
        phi_A_l[i] = x[2]
        phi_B_l[i] = x[3]

    ax.plot(phi_A_g, phi_B_g, c=bc)
    ax.plot(phi_A_l, phi_B_l, c=bc)

    xx = np.hstack((phi_A_g, phi_A_l[::-1]))
    yy = np.hstack((phi_B_g, phi_B_l[::-1]))
    ax.fill(xx, yy, c="tab:blue", alpha=0.2)

    # LA + LAB
    rhoB_0 = 1.5
    rhoA_0_min = pA2[0] + (rhoB_0 - pB2[0]) * (pA2[2] - pA2[0]) / (pB2[2] - pB2[0])
    print(rhoA_0_min)
    rhoA_0_max = 8.5
    n = 50
    rhoA0_arr = np.linspace(rhoA_0_min, rhoA_0_max, n)
    phi_A_l, phi_B_l, phi_A_g, phi_B_g = np.zeros((4, n))

    x0 = [pA2[0], pB2[0], pA2[2], pB2[2], 0.5]
    for i, rhoA_0 in enumerate(rhoA0_arr):
        sol = optimize.root(func2, x0, args=(etaAA, etaAB, etaBA, etaBB, rhoA_0, rhoB_0))
        x = sol.x
        x0 = x
        phi_A_g[i] = x[0]
        phi_B_g[i] = x[1]
        phi_A_l[i] = x[2]
        phi_B_l[i] = x[3]

    ax.plot(phi_A_g, phi_B_g, c=bc)
    ax.plot(phi_A_l, phi_B_l, c=bc)

    xx = np.hstack((phi_A_g, phi_A_l[::-1]))
    yy = np.hstack((phi_B_g, phi_B_l[::-1]))
    ax.fill(xx, yy, c="tab:blue", alpha=0.2)
    
    binodals_eq_Jp01(ax)
    ax.set_xlim(0, 3.5)
    ax.set_ylim(0, 3.5)


    ## simulation data
    ## G + LA
    edges = np.array([
        [3.837, 0.569, 23.169, 0.45],
        [3.859, 1.65, 23.2, 1.35],
        [3.83, 2.72, 23.14, 2.23]
    ]) / 10
    ms = 4
    line, = ax.plot(edges[:, 0], edges[:, 1], "ko", fillstyle="none", ms=ms)
    ax.plot(edges[:, 2], edges[:, 3], "o", fillstyle="none", c=line.get_c(), ms=ms)


    ## LAB + LA
    edges = np.array([
        [24.3, 23.54, 29.95, 3.81],
        [25.26, 23.46, 30.97, 3.825],
        [26.21, 23.49, 32.11, 3.79],
        [27.13, 23.54, 33.2, 3.824]
    ]) / 10
    ms = 4
    line, = ax.plot(edges[:, 0], edges[:, 1], "ko", fillstyle="none", ms=ms)
    ax.plot(edges[:, 2], edges[:, 3], "o", fillstyle="none", c=line.get_c(), ms=ms)

    ## LA + LB
    edges = np.array([
        [24.01, 3.17, 3.17, 24.01],
        [24.85, 3.27, 3.27, 24.85],
        [25.67, 3.36, 3.36, 25.67],
        [26.67, 3.49, 3.49, 26.67],
        [27.36, 3.52, 3.52, 27.36],
        [28.16, 3.62, 3.62, 28.16]
    ]) / 10
    ms = 4
    line, = ax.plot(edges[:, 0], edges[:, 1], "ko", fillstyle="none", ms=ms)
    ax.plot(edges[:, 2], edges[:, 3], "o", fillstyle="none", c=line.get_c(), ms=ms)

    edges = np.array([
        [23.5, 23.5, 29.1, 3.73, 3.73, 29.1],
        [3.83, 3.83, 23.16, 3.10, 3.10, 23.16]
    ]) / 10
    line, = ax.plot(edges[:, 0], edges[:, 1], "ko", fillstyle="none", ms=ms)
    ax.plot(edges[:, 2], edges[:, 3], "o", fillstyle="none", c=line.get_c(), ms=ms)
    ax.plot(edges[:, 4], edges[:, 5], "o", fillstyle="none", c=line.get_c(), ms=ms)
    
    x, y = edges[0].reshape(3, 2).T
    plot_tri(ax, x, y, c="tab:grey", linestyle=":")
    x, y = edges[1].reshape(3, 2).T
    plot_tri(ax, x, y, c="tab:grey", linestyle=":")

    # ax.plot(1.25, 0.05, "ro")
    # ax.plot(1.25, 0.15, "ro")
    # ax.plot(1.25, 0.25, "ro")
    # ax.plot(2.7, 1.4, "ro")
    # ax.plot(2.8, 1.4, "ro")
    # ax.plot(2.9, 1.4, "ro")
    # ax.plot(3.0, 1.4, "ro", fillstyle="none")
    # ax.plot(1.5, 1.5, "ro")
    # ax.plot(1.4, 1.4, "ro")
    # ax.plot(1.35, 1.35, "ro")
    # ax.plot(1.45, 1.45, "ro")
    # ax.plot(1.55, 1.55, "ro")
    # ax.plot(1.6, 1.6, "ro")


    if flag_show:
        plt.show()
        plt.close()


def binodals_Jp05(ax=None):
    etaAA = -2
    etaBB = -2
    etaAB = 0.5
    etaBA = -0.5
    if ax is None:
        fig, ax = plt.subplots(1, 1, constrained_layout=True, figsize=(5, 5))
        flag_show = True
    else:
        flag_show = False

    bc = "k"

    # G + LA + LAB
    rhoA_0 = 1.3
    rhoB_0 = 1.2
    x0 = [0.4, 0.4, 1.9, 0.3, 0.2, 2.5, 0.33, 0.33]
    sol = optimize.root(func3, x0, args=(etaAA, etaAB, etaBA, etaBB, rhoA_0, rhoB_0))
    x = sol.x
    pA1 = [x[0], x[2], x[4]]
    pB1 = [x[1], x[3], x[5]]
    plot_tri(ax, pA1, pB1, c=bc)
    # ax.fill(pA1, pB1, c="tab:orange", alpha=0.2)
    # print(pA1, pB1)

    # # G + LB + LAB
    # rhoA_0 = 3.2
    # rhoB_0 = 3
    # x0 = [3.5, 3.5, 0.5, 4.2, 4.2, 0.5, 0.33, 0.33]

    # sol = optimize.root(func3, x0, args=(etaAA, etaAB, etaBA, etaBB, rhoA_0, rhoB_0))
    # x = sol.x
    # pA2 = [x[0], x[2], x[4]]
    # pB2 = [x[1], x[3], x[5]]
    # plot_tri(ax, pA2, pB2, c=bc)

    # ax.fill(pA2, pB2, c="tab:orange", alpha=0.2)

    # # LA + LB
    # n = 40
    # rhoA0_arr = np.linspace(pA1[1]+pA1[2], pA2[1]+pA2[2], n) * 0.5
    # rhoB0_arr = rhoA0_arr
    # phi_A_l, phi_B_l, phi_A_g, phi_B_g = np.zeros((4, n))
    # x0 = [pA1[1], pB1[1], pA1[2], pB1[2], 0.5]
    # for i, rhoB_0 in enumerate(rhoB0_arr):
    #     sol = optimize.root(func2, x0, args=(etaAA, etaAB, etaBA, etaBB, rhoB_0, rhoB_0))
    #     x = sol.x
    #     x0 = x
    #     phi_A_g[i] = x[0]
    #     phi_B_g[i] = x[1]
    #     phi_A_l[i] = x[2]
    #     phi_B_l[i] = x[3]

    # ax.plot(phi_A_g, phi_B_g, c=bc)
    # ax.plot(phi_A_l, phi_B_l, c=bc)
    # xx = np.hstack((phi_A_g, phi_A_l[::-1]))
    # yy = np.hstack((phi_B_g, phi_B_l[::-1]))
    # ax.fill(xx, yy, c="tab:blue", alpha=0.2)


    # G + LA
    rhoA_0 = 1
    # rhoB_0_max = 0.85
    rhoB_0_max = 0.185
    rhoB_0 = 0.001
    n = 100
    rhoB0_arr = np.linspace(rhoB_0, rhoB_0_max, n)
    phi_A_l, phi_B_l, phi_A_g, phi_B_g = np.zeros((4, n))

    x0 = [0.25, rhoB_0, 2.5, rhoB_0, 0.5]
    for i, rhoB_0 in enumerate(rhoB0_arr):
        sol = optimize.root(func2, x0, args=(etaAA, etaAB, etaBA, etaBB, rhoA_0, rhoB_0))
        x = sol.x
        x0 = x
        phi_A_g[i] = x[0]
        phi_B_g[i] = x[1]
        phi_A_l[i] = x[2]
        phi_B_l[i] = x[3]

    ax.plot(phi_A_g, phi_B_g, c=bc)
    ax.plot(phi_A_l, phi_B_l, c=bc)

    # xx = np.hstack((phi_A_g, phi_A_l[::-1]))
    # yy = np.hstack((phi_B_g, phi_B_l[::-1]))
    # ax.fill(xx, yy, c="tab:blue", alpha=0.2)

    # edges = np.array([
    #     [3.8287, 0.4497, 23.0837, 0.5599],
    #     [3.8271, 1.3544, 23.0802, 1.6798],
    #     [3.8240, 2.2620, 23.0299, 2.7907],
    #     [3.8104, 2.6964, 23.0823, 3.3723]
    # ]) / 10
    # ms = 3
    # line, = ax.plot(edges[:, 0], edges[:, 1], "o", fillstyle="none", ms=ms)
    # ax.plot(edges[:, 2], edges[:, 3], "o", fillstyle="none", c=line.get_c(), ms=ms)

    # G + LB
    rhoB_0 = 1.5
    # rhoA_0_max = pA1[0] + (rhoB_0 - pB1[0]) * (pA1[2] - pA1[0]) / (pB1[2] - pB1[0])
    # rhoA_0_max = 0.5
    rhoA_0_max = 0.275
    rhoA_0_min = 0.001
    n = 40
    rhoA0_arr = np.linspace(rhoA_0_min, rhoA_0_max, n)
    phi_A_l, phi_B_l, phi_A_g, phi_B_g = np.zeros((4, n))

    x0 = [rhoA_0_min, 0.25, rhoA_0_min, 2.5, 0.5]
    for i, rhoA_0 in enumerate(rhoA0_arr):
        sol = optimize.root(func2, x0, args=(etaAA, etaAB, etaBA, etaBB, rhoA_0, rhoB_0))
        x = sol.x
        x0 = x
        phi_A_g[i] = x[0]
        phi_B_g[i] = x[1]
        phi_A_l[i] = x[2]
        phi_B_l[i] = x[3]

    ax.plot(phi_A_g, phi_B_g, c=bc)
    ax.plot(phi_A_l, phi_B_l, c=bc)


    # xx = np.hstack((phi_A_g, phi_A_l[::-1]))
    # yy = np.hstack((phi_B_g, phi_B_l[::-1]))
    # ax.fill(xx, yy, c="tab:blue", alpha=0.2)

    # LB + LAB
    rhoA_0 = 1.25
    # rhoB_0_min = 2.8
    rhoB_0_min = 4.35
    rhoB_0_max = 12
    n = 80
    rhoB0_arr = np.linspace(rhoB_0_min, rhoB_0_max, n)
    phi_A_l, phi_B_l, phi_A_g, phi_B_g = np.zeros((4, n))

    x0 = [0.43310682, 7.01958637, 2.37336856, 18.84892495, 0.42102216]
    for i, rhoB_0 in enumerate(rhoB0_arr[::-1]):
        sol = optimize.root(func2, x0, args=(etaAA, etaAB, etaBA, etaBB, rhoA_0, rhoB_0))
        x = sol.x
        x0 = x
        phi_A_g[i] = x[0]
        phi_B_g[i] = x[1]
        phi_A_l[i] = x[2]
        phi_B_l[i] = x[3]

    ax.plot(phi_A_g, phi_B_g, c=bc)
    ax.plot(phi_A_l, phi_B_l, c=bc)

    print(x0)
    # xx = np.hstack((phi_A_g, phi_A_l[::-1]))
    # yy = np.hstack((phi_B_g, phi_B_l[::-1]))
    # ax.fill(xx, yy, c="tab:blue", alpha=0.2)

    # LA + LAB
    rhoB_0 = 1.
    # rhoA_0_min = 1.5
    rhoA_0_min = 3.4
    rhoA_0_max = 8.5
    n = 50
    rhoA0_arr = np.linspace(rhoA_0_min, rhoA_0_max, n)
    phi_A_l, phi_B_l, phi_A_g, phi_B_g = np.zeros((4, n))

    x0 = [5.04446035, 2.57116437, 10.51456208, 0.47976788, 0.63171397]
    for i, rhoA_0 in enumerate(rhoA0_arr[::-1]):
        sol = optimize.root(func2, x0, args=(etaAA, etaAB, etaBA, etaBB, rhoA_0, rhoB_0))
        x = sol.x
        x0 = x
        phi_A_g[i] = x[0]
        phi_B_g[i] = x[1]
        phi_A_l[i] = x[2]
        phi_B_l[i] = x[3]

    ax.plot(phi_A_g, phi_B_g, c=bc)
    ax.plot(phi_A_l, phi_B_l, c=bc)
    

    ## CCB + G
    # rhoA_0 = 0.75
    rhoA_0 = 2.4
    rhoB_0 = 1.25

    x0 = [1.8, 2.1, 3, 0.45, 0.5]
    sol = optimize.root(func2, x0, args=(etaAA, etaAB, etaBA, etaBB, rhoA_0, rhoB_0))
    x = sol.x
    print(x)
    ax.plot([x[0], x[2]], [x[1], x[3]])
    ax.plot(rhoA_0, rhoB_0, "o")

    
    # binodals_eq_Jp01(ax)
    ax.set_xlim(0, 4.5)
    ax.set_ylim(0, 6.5)

    if flag_show:
        plt.show()
        plt.close()


def plot_FIG2():
    plt.rcParams["xtick.direction"] = "in"
    plt.rcParams["ytick.direction"] = "in"
    fig, (ax1, ax2) = plt.subplots(1, 2, figsize=(10, 5), sharex=True, sharey=True, constrained_layout=True)
    binodals_Jm01(ax1)
    binodals_Jp01(ax2)


    label_fs = "large"
    ax1.set_xlabel(r"$\bar{\rho}_A/\rho_0$", fontsize=label_fs)
    ax2.set_xlabel(r"$\bar{\rho}_A/\rho_0$", fontsize=label_fs)
    ax1.set_ylabel(r"$\bar{\rho}_B/\rho_0$", fontsize=label_fs)

    ax1.set_title("(a) Mutual attraction", fontsize=label_fs)
    ax2.set_title("(b) Mutual repulsion", fontsize=label_fs)

    fs="large"
    ax1.text(0.1, 0.1, "G", fontsize=fs)
    ax1.text(3, 0.1, "LA", fontsize=fs)
    ax1.text(0.05, 3.2, "LB", fontsize=fs)
    ax1.text(3, 3.2, "LAB", fontsize=fs)

    ax1.text(0.1, 1, "G+LB", fontsize=fs, rotation=90)
    ax1.text(1, 0.1, "G+LA", fontsize=fs, rotation=0)
    ax1.text(1, 3.2, "LB+LAB", fontsize=fs, rotation=0)
    ax1.text(3, 1, "LA+LAB", fontsize=fs, rotation=90)
    ax1.text(1, 1, "G+LAB", fontsize=fs, rotation=45)
    ax1.text(0.5, 1, "G+LB+LAB", fontsize=fs, rotation=60)
    ax1.text(1, 0.5, "G+LA+LAB", fontsize=fs, rotation=30)



    ax2.text(0.1, 0.1, "G", fontsize=fs)
    ax2.text(3, 0.1, "LA", fontsize=fs)
    ax2.text(0.05, 3.2, "LB", fontsize=fs)
    ax2.text(3, 3.2, "LAB", fontsize=fs)

    ax2.text(0.1, 1, "G+LB", fontsize=fs, rotation=90)
    ax2.text(1, 0.1, "G+LA", fontsize=fs, rotation=0)
    ax2.text(1, 3.2, "LB+LAB", fontsize=fs, rotation=0)
    ax2.text(3, 1, "LA+LAB", fontsize=fs, rotation=90)

    ax2.text(1.3, 1.3, "LA+LB", fontsize=fs, rotation=-45)
    ax2.text(1.7, 1.7, "LA+LB+LAB", fontsize=fs, rotation=-45)
    ax2.text(0.5, 0.5, "G+LA+LB", fontsize=fs, rotation=-45)

    plt.show()
    # plt.savefig("fig/PD_mutual_attr_rep.pdf")
    plt.close()

def get_psi(phi_A, phi_B, eta_AA, eta_AB, eta_BA, eta_BB):
    def f_int_RX(phi_X, eta_XX, eta_YX):
        v_XX = get_v_XY(phi_X, eta_XX)
        v_YX = get_v_XY(phi_X, eta_YX)
        v_YX_prime = get_dv_XY(v_YX, eta_YX)
        return v_YX_prime / v_YX * np.log(phi_X * v_XX)

    def f_int_A(phi_A, eta_AA, eta_BA):
        v_AA = get_v_XY(phi_A, eta_AA)
        v_BA = get_v_XY(phi_A, eta_BA)
        v_BA_prime = get_dv_XY(v_BA, eta_BA)
        return v_BA_prime / v_BA * np.log(phi_A * v_AA)

    RA_RB = get_RA_RB(phi_A, phi_B, eta_BA, eta_AB)
    intA, err = integrate.quad(f_int_A, rho_min, phi_A, args=(eta_AA, eta_BA))
    intB, err = integrate.quad(f_int_RX, rho_min, phi_B, args=(eta_BB, eta_AB))
    return intA + intB + RA_RB


if __name__ == "__main__":
    # plt.rcParams["xtick.direction"] = "in"
    # plt.rcParams["ytick.direction"] = "in"

    # fig, (ax1, ax2) = plt.subplots(1, 2, sharex=True, sharey=True, figsize=(8, 5), constrained_layout=True)

    # binodals_Jp05(ax1)

    # # eta_AA = -2
    # # eta_BB = -2
    # # eta_AB = 0.5
    # # eta_BA = -0.5

    rho_min = 1e-3
    rA_max = 2.5
    rB_max = 2.5

    plot_FIG2()
